The GitHub repository Natasyaamb/Tugas-Akhir-Naive-Bayes contains a labelled image folder "NaiveBayes" with 5 categories: bercak daun, daun berkerut, daun berputar, daun menggulung, daun menguning. Examples follow, each with its label.

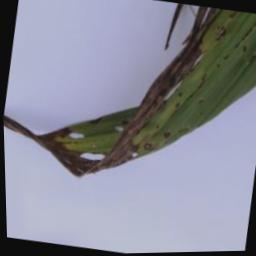
Label: daun berputar

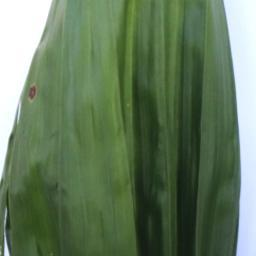
Label: daun berkerut

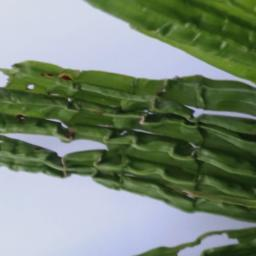
Label: daun berkerut

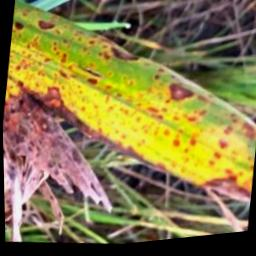
Label: daun menguning

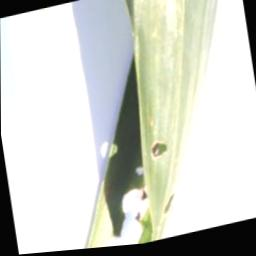
Label: daun berputar

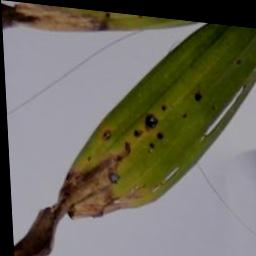
Label: bercak daun
